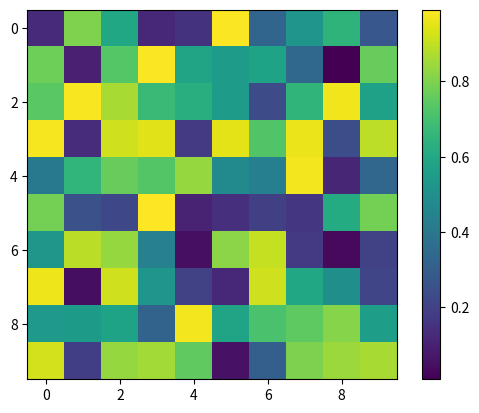

Write Python code to recreate this figure.
import numpy as np
import matplotlib.pyplot as plt
from matplotlib.animation import ArtistAnimation

# Create a figure and axis
fig, ax = plt.subplots()

# Function to create frames for animation
def create_frames(num_frames):
    frames = []
    for _ in range(num_frames):
        data = np.random.rand(10, 10)
        im = ax.imshow(data, cmap='viridis')
        frames.append([im])  # Each frame contains a list of artists (images)
        colorbar.update_normal(im)  # Update colorbar to reflect new data
    return frames

# Create initial data and colorbar
data = np.random.rand(10, 10)
im = ax.imshow(data, cmap='viridis')
colorbar = fig.colorbar(im, ax=ax)

# Create frames for the animation
frames = create_frames(num_frames=100)

# Create and display the animation
ani = ArtistAnimation(fig, frames, interval=200, blit=True)
plt.show()
